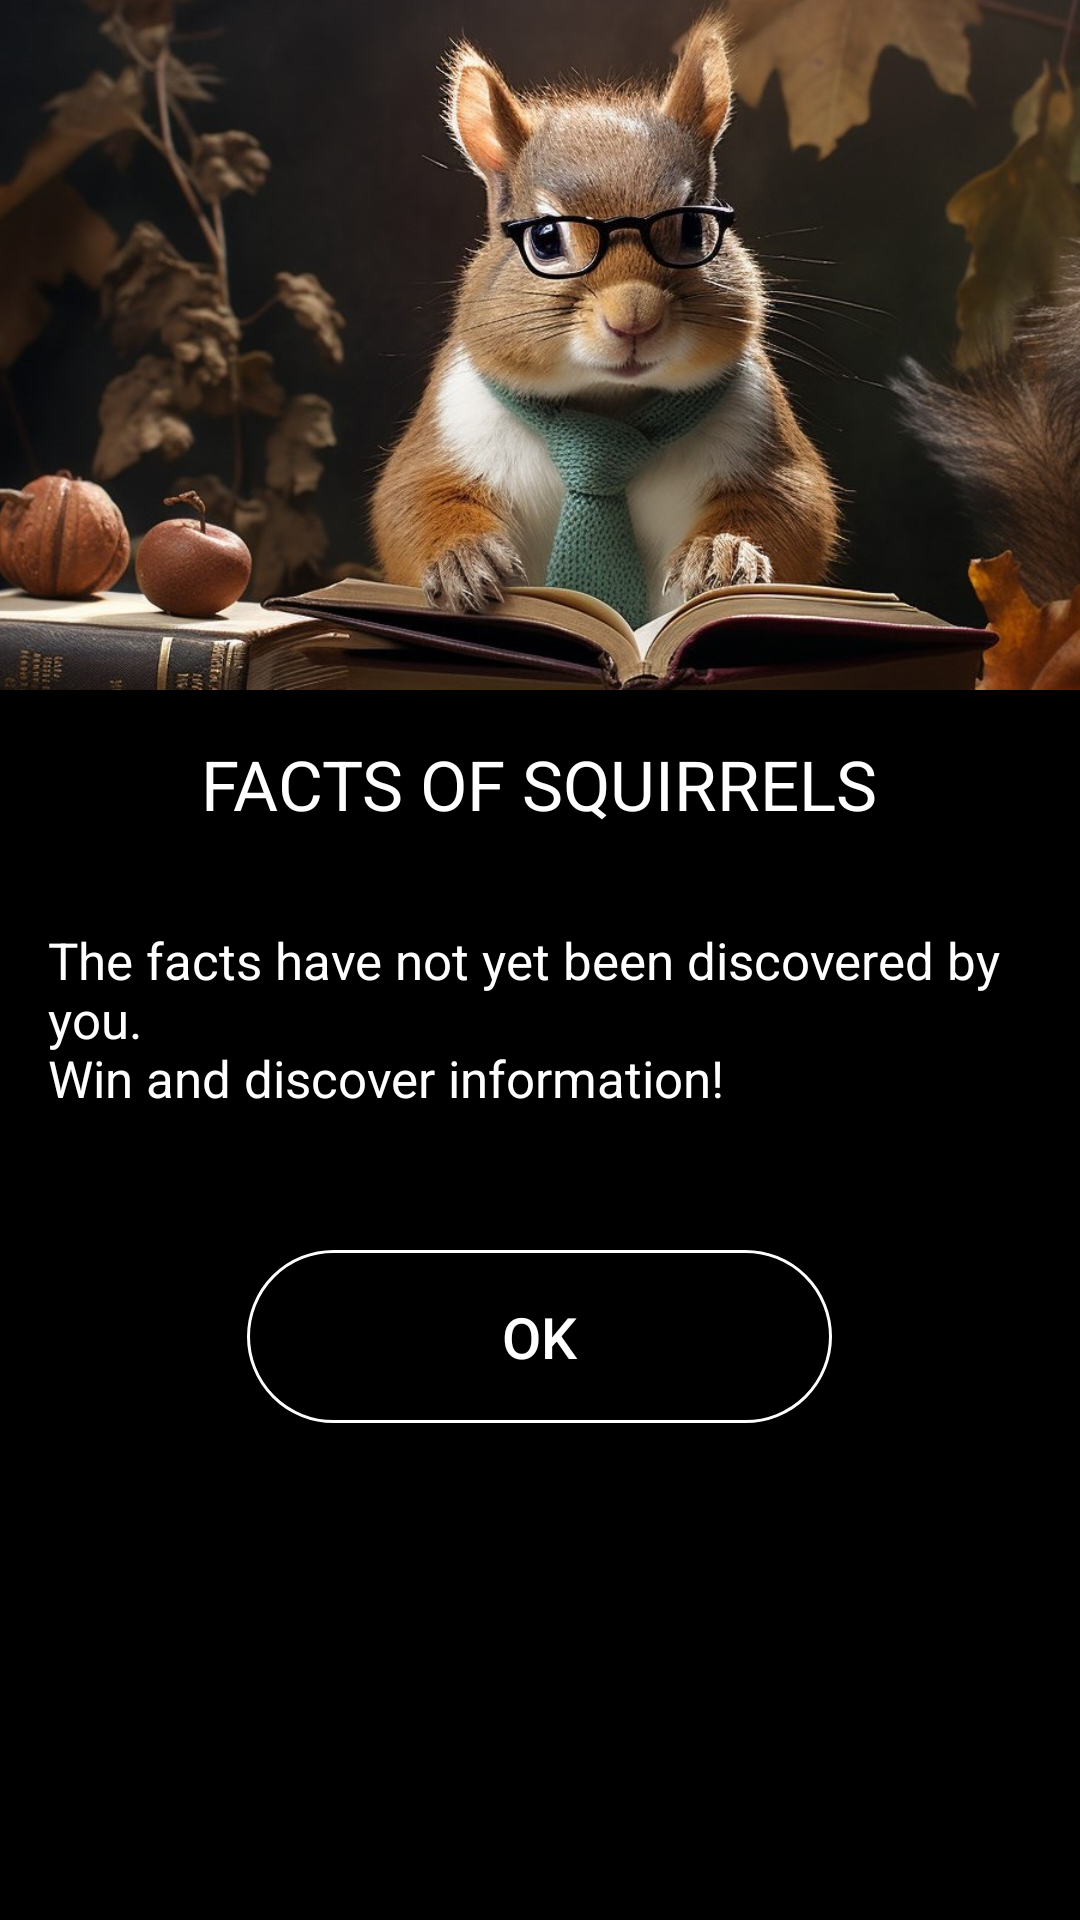

The Android layout XML behind this screen, and the referenced resources:
<!-- AndroidManifest.xml: application theme NoActionBar -->
<!-- res/layout/activity_records.xml -->
<?xml version="1.0" encoding="utf-8"?>
<ScrollView
    xmlns:android="http://schemas.android.com/apk/res/android"
    xmlns:app="http://schemas.android.com/apk/res-auto"
    xmlns:tools="http://schemas.android.com/tools"
    android:layout_width="match_parent"
    android:layout_height="match_parent"
    android:scrollbars="none"
    tools:context=".RecordsActivity">

    <LinearLayout
        android:layout_width="match_parent"
        android:layout_height="wrap_content"
        android:orientation="vertical">

        <ImageView
            android:layout_width="match_parent"
            android:layout_height="230dp"
            android:scaleType="centerCrop"
            android:src="@drawable/squirrel_book" />

        <TextView
            android:layout_width="wrap_content"
            android:layout_height="wrap_content"
            android:layout_margin="@dimen/padding"
            android:layout_gravity="center"
            android:text="@string/text_fact_about"
            android:textSize="@dimen/size_text_big"/>

        <TextView
            android:id="@+id/t_noFacts"
            android:layout_width="wrap_content"
            android:layout_height="wrap_content"
            android:layout_margin="@dimen/padding"
            android:layout_gravity="center"
            android:text="@string/text_no_fact"
            android:textSize="@dimen/size_text_normal"/>

        <TextView
            android:id="@+id/t_fact1"
            android:layout_width="match_parent"
            android:layout_height="wrap_content"
            android:padding="@dimen/padding"

            android:gravity="center"
            android:text="@string/text_no_fact"
            android:textSize="@dimen/size_text_normal"
            android:visibility="gone"/>

        <TextView
            android:id="@+id/t_fact2"
            android:layout_width="match_parent"
            android:layout_height="wrap_content"
            android:padding="@dimen/padding"

            android:gravity="center"
            android:text="@string/text_no_fact"
            android:textSize="@dimen/size_text_normal"
            android:visibility="gone"/>

        <TextView
            android:id="@+id/t_fact3"
            android:layout_width="match_parent"
            android:layout_height="wrap_content"
            android:padding="@dimen/padding"

            android:gravity="center"
            android:text="@string/text_no_fact"
            android:textSize="@dimen/size_text_normal"
            android:visibility="gone"/>
        <TextView
            android:id="@+id/t_fact4"
            android:layout_width="match_parent"
            android:layout_height="wrap_content"
            android:padding="@dimen/padding"

            android:gravity="center"
            android:text="@string/text_no_fact"
            android:textSize="@dimen/size_text_normal"
            android:visibility="gone"/>

        <TextView
            android:id="@+id/t_fact5"
            android:layout_width="match_parent"
            android:layout_height="wrap_content"
            android:padding="@dimen/padding"

            android:gravity="center"
            android:text="@string/text_no_fact"
            android:textSize="@dimen/size_text_normal"
            android:visibility="gone"/>

        <TextView
            android:id="@+id/t_fact6"
            android:layout_width="match_parent"
            android:layout_height="wrap_content"
            android:padding="@dimen/padding"

            android:gravity="center"
            android:text="@string/text_no_fact"
            android:textSize="@dimen/size_text_normal"
            android:visibility="gone"/>

        <TextView
            android:id="@+id/t_fact7"
            android:layout_width="match_parent"
            android:layout_height="wrap_content"
            android:padding="@dimen/padding"

            android:gravity="center"
            android:text="@string/text_no_fact"
            android:textSize="@dimen/size_text_normal"
            android:visibility="gone"/>

        <TextView
            android:id="@+id/t_fact8"
            android:layout_width="match_parent"
            android:layout_height="wrap_content"
            android:padding="@dimen/padding"

            android:gravity="center"
            android:text="@string/text_no_fact"
            android:textSize="@dimen/size_text_normal"
            android:visibility="gone"/>
        <TextView
            android:id="@+id/t_fact9"
            android:layout_width="match_parent"
            android:layout_height="wrap_content"
            android:padding="@dimen/padding"

            android:gravity="center"
            android:text="@string/text_no_fact"
            android:textSize="@dimen/size_text_normal"
            android:visibility="gone"/>

        <TextView
            android:id="@+id/t_fact10"
            android:layout_width="match_parent"
            android:layout_height="wrap_content"
            android:padding="@dimen/padding"

            android:gravity="center"
            android:text="@string/text_no_fact"
            android:textSize="@dimen/size_text_normal"
            android:visibility="gone"/>

        <TextView
            android:id="@+id/t_fact11"
            android:layout_width="match_parent"
            android:layout_height="wrap_content"
            android:padding="@dimen/padding"

            android:gravity="center"
            android:text="@string/text_no_fact"
            android:textSize="@dimen/size_text_normal"
            android:visibility="gone"/>

        <TextView
            android:id="@+id/t_fact12"
            android:layout_width="match_parent"
            android:layout_height="wrap_content"
            android:padding="@dimen/padding"

            android:gravity="center"
            android:text="@string/text_no_fact"
            android:textSize="@dimen/size_text_normal"
            android:visibility="gone"/>

        <TextView
            android:id="@+id/t_fact13"
            android:layout_width="match_parent"
            android:layout_height="wrap_content"
            android:padding="@dimen/padding"

            android:gravity="center"
            android:text="@string/text_no_fact"
            android:textSize="@dimen/size_text_normal"
            android:visibility="gone"/>
        <TextView
            android:id="@+id/t_fact14"
            android:layout_width="match_parent"
            android:layout_height="wrap_content"
            android:padding="@dimen/padding"

            android:gravity="center"
            android:text="@string/text_no_fact"
            android:textSize="@dimen/size_text_normal"
            android:visibility="gone"/>

        <TextView
            android:id="@+id/t_fact15"
            android:layout_width="match_parent"
            android:layout_height="wrap_content"
            android:padding="@dimen/padding"

            android:gravity="center"
            android:text="@string/text_no_fact"
            android:textSize="@dimen/size_text_normal"
            android:visibility="gone"/>

        <TextView
            android:id="@+id/t_fact16"
            android:layout_width="match_parent"
            android:layout_height="wrap_content"
            android:padding="@dimen/padding"

            android:gravity="center"
            android:text="@string/text_no_fact"
            android:textSize="@dimen/size_text_normal"
            android:visibility="gone"/>

        <TextView
            android:id="@+id/t_fact17"
            android:layout_width="match_parent"
            android:layout_height="wrap_content"
            android:padding="@dimen/padding"

            android:gravity="center"
            android:text="@string/text_no_fact"
            android:textSize="@dimen/size_text_normal"
            android:visibility="gone"/>

        <TextView
            android:id="@+id/t_fact18"
            android:layout_width="match_parent"
            android:layout_height="wrap_content"
            android:padding="@dimen/padding"

            android:gravity="center"
            android:text="@string/text_no_fact"
            android:textSize="@dimen/size_text_normal"
            android:visibility="gone"/>
        <TextView
            android:id="@+id/t_fact19"
            android:layout_width="match_parent"
            android:layout_height="wrap_content"
            android:padding="@dimen/padding"

            android:gravity="center"
            android:text="@string/text_no_fact"
            android:textSize="@dimen/size_text_normal"
            android:visibility="gone"/>

        <TextView
            android:id="@+id/t_fact20"
            android:layout_width="match_parent"
            android:layout_height="wrap_content"
            android:padding="@dimen/padding"
            android:gravity="center"
            android:text="@string/text_no_fact"
            android:textSize="@dimen/size_text_normal"
            android:visibility="gone"/>

        <Button
            android:id="@+id/b_ok"
            android:layout_width="195dp"
            android:layout_height="wrap_content"
            android:layout_gravity="center"
            android:layout_margin="30dp"
            android:background="@drawable/custom_buttons"
            android:onClick="getOK"
            android:padding="@dimen/padding"
            android:text="@string/button_ok"
            android:textSize="@dimen/size_text_button"
            tools:ignore="UsingOnClickInXml" />

    </LinearLayout>
</ScrollView>
<!-- resources referenced by this layout -->
<resources>
  <dimen name="padding">16dp</dimen>
  <dimen name="size_text_big">23sp</dimen>
  <dimen name="size_text_button">19sp</dimen>
  <dimen name="size_text_normal">17sp</dimen>
  <!-- drawable custom_buttons (drawable) -->
  <?xml version="1.0" encoding="utf-8"?>
  <shape xmlns:android="http://schemas.android.com/apk/res/android"
      android:shape="rectangle"
      android:dither="true">
  
      <stroke
          android:width="1dp"
          android:color="@color/white" />
      <corners android:radius="190dp" />
      <solid android:color="@color/black" />
  </shape>
  <!-- drawable squirrel_book: jpg bitmap (drawable, 163840 bytes) -->
  <string name="button_ok">OK</string>
  <string name="text_fact_about">FACTS OF SQUIRRELS</string>
  <string name="text_no_fact">The facts have not yet been discovered by you.\nWin and discover information!</string>
  <style name="NoActionBar" parent="Theme.AppCompat.DayNight.NoActionBar">
          
           <item name="colorPrimary">@color/black</item>
           <item name="colorPrimaryDark">@color/black</item>
  
          <item name="android:colorBackground">@color/black</item>
  
  
          
  
         <item name="android:textColor">@color/white</item>
  
  
  
          
          <item name="android:windowIsTranslucent">true</item>
  
      </style>
  <color name="white">#FFFFFFFF</color>
  <color name="black">#FF000000</color>
</resources>
